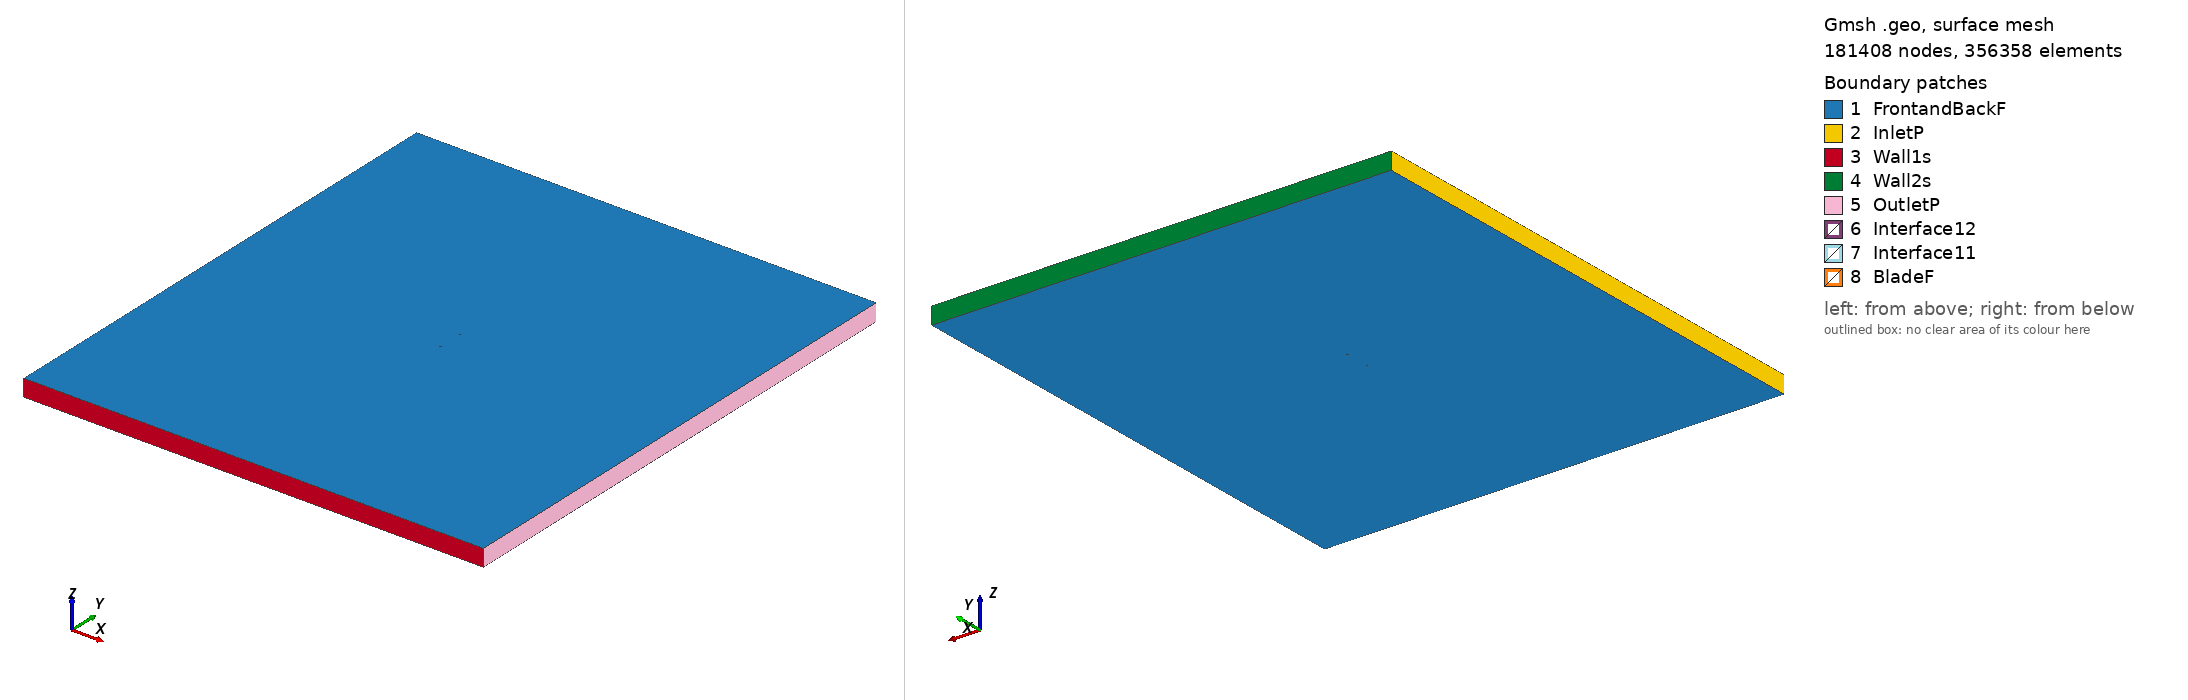

Gmsh geometry script, surface-meshed: 181408 nodes, 356358 surface elements. Boundary patches (legend numbers): 1 FrontandBackF, 2 InletP, 3 Wall1s, 4 Wall2s, 5 OutletP, 6 Interface12, 7 Interface11, 8 BladeF. Left view from above one corner, right view from below the opposite corner. Legend entries are the model's physical surfaces. The drawing asked Gmsh for element sizes between 1% and 20% of the model's largest extent; the script's own settings can give other sizes.

=== hq3513_tsr_1.898_aoa_-5.692.geo (drawn) ===
SetFactory("OpenCASCADE");

Point(1) = {0.074630, 0.743346, 0, 1.0};
Point(2) = {0.070813, 0.743836, 0, 1.0};
Point(3) = {0.066990, 0.744377, 0, 1.0};
Point(4) = {0.063168, 0.744917, 0, 1.0};
Point(5) = {0.059349, 0.745421, 0, 1.0};
Point(6) = {0.055530, 0.745929, 0, 1.0};
Point(7) = {0.051712, 0.746421, 0, 1.0};
Point(8) = {0.047895, 0.746906, 0, 1.0};
Point(9) = {0.044080, 0.747371, 0, 1.0};
Point(10) = {0.036460, 0.748207, 0, 1.0};
Point(11) = {0.028853, 0.748909, 0, 1.0};
Point(12) = {0.021262, 0.749452, 0, 1.0};
Point(13) = {0.013687, 0.749830, 0, 1.0};
Point(14) = {0.006133, 0.750000, 0, 1.0};
Point(15) = {-0.001399, 0.749940, 0, 1.0};
Point(16) = {-0.008906, 0.749642, 0, 1.0};
Point(17) = {-0.016391, 0.749121, 0, 1.0};
Point(18) = {-0.020126, 0.748780, 0, 1.0};
Point(19) = {-0.023855, 0.748386, 0, 1.0};
Point(20) = {-0.027579, 0.747933, 0, 1.0};
Point(21) = {-0.031294, 0.747403, 0, 1.0};
Point(22) = {-0.035003, 0.746804, 0, 1.0};
Point(23) = {-0.038707, 0.746150, 0, 1.0};
Point(24) = {-0.042405, 0.745449, 0, 1.0};
Point(25) = {-0.046097, 0.744677, 0, 1.0};
Point(26) = {-0.049779, 0.743803, 0, 1.0};
Point(27) = {-0.053445, 0.742783, 0, 1.0};
Point(28) = {-0.057094, 0.741579, 0, 1.0};
Point(29) = {-0.060721, 0.740162, 0, 1.0};
Point(30) = {-0.064323, 0.738485, 0, 1.0};
Point(31) = {-0.067888, 0.736443, 0, 1.0};
Point(32) = {-0.069651, 0.735226, 0, 1.0};
Point(33) = {-0.071392, 0.733788, 0, 1.0};
Point(34) = {-0.072250, 0.732947, 0, 1.0};
Point(35) = {-0.073096, 0.731979, 0, 1.0};
Point(36) = {-0.073594, 0.731309, 0, 1.0};
Point(37) = {-0.074080, 0.730509, 0, 1.0};
Point(38) = {-0.074386, 0.729804, 0, 1.0};
Point(39) = {-0.074630, 0.728469, 0, 1.0};
Point(40) = {-0.074185, 0.727783, 0, 1.0};
Point(41) = {-0.073780, 0.727503, 0, 1.0};
Point(42) = {-0.073183, 0.727178, 0, 1.0};
Point(43) = {-0.072592, 0.726928, 0, 1.0};
Point(44) = {-0.071620, 0.726623, 0, 1.0};
Point(45) = {-0.070659, 0.726432, 0, 1.0};
Point(46) = {-0.068750, 0.726188, 0, 1.0};
Point(47) = {-0.066853, 0.726064, 0, 1.0};
Point(48) = {-0.063076, 0.725980, 0, 1.0};
Point(49) = {-0.059312, 0.726024, 0, 1.0};
Point(50) = {-0.055555, 0.726139, 0, 1.0};
Point(51) = {-0.051804, 0.726311, 0, 1.0};
Point(52) = {-0.048058, 0.726538, 0, 1.0};
Point(53) = {-0.044316, 0.726809, 0, 1.0};
Point(54) = {-0.040578, 0.727112, 0, 1.0};
Point(55) = {-0.036842, 0.727441, 0, 1.0};
Point(56) = {-0.033108, 0.727787, 0, 1.0};
Point(57) = {-0.029376, 0.728155, 0, 1.0};
Point(58) = {-0.025647, 0.728550, 0, 1.0};
Point(59) = {-0.021921, 0.728982, 0, 1.0};
Point(60) = {-0.018200, 0.729458, 0, 1.0};
Point(61) = {-0.014482, 0.729969, 0, 1.0};
Point(62) = {-0.007056, 0.731080, 0, 1.0};
Point(63) = {0.000358, 0.732312, 0, 1.0};
Point(64) = {0.007762, 0.733656, 0, 1.0};
Point(65) = {0.015156, 0.735088, 0, 1.0};
Point(66) = {0.022546, 0.736565, 0, 1.0};
Point(67) = {0.029939, 0.738015, 0, 1.0};
Point(68) = {0.037339, 0.739391, 0, 1.0};
Point(69) = {0.044752, 0.740629, 0, 1.0};
Point(70) = {0.048467, 0.741170, 0, 1.0};
Point(71) = {0.052187, 0.741654, 0, 1.0};
Point(72) = {0.055916, 0.742060, 0, 1.0};
Point(73) = {0.059649, 0.742415, 0, 1.0};
Point(74) = {0.063390, 0.742692, 0, 1.0};
Point(75) = {0.067130, 0.742971, 0, 1.0};
Point(76) = {0.070877, 0.743188, 0, 1.0};
Point(77) = {-0.074630, -0.743346, 0, 1.0};
Point(78) = {-0.070813, -0.743836, 0, 1.0};
Point(79) = {-0.066990, -0.744377, 0, 1.0};
Point(80) = {-0.063168, -0.744917, 0, 1.0};
Point(81) = {-0.059349, -0.745421, 0, 1.0};
Point(82) = {-0.055530, -0.745929, 0, 1.0};
Point(83) = {-0.051712, -0.746421, 0, 1.0};
Point(84) = {-0.047895, -0.746906, 0, 1.0};
Point(85) = {-0.044080, -0.747371, 0, 1.0};
Point(86) = {-0.036460, -0.748207, 0, 1.0};
Point(87) = {-0.028853, -0.748909, 0, 1.0};
Point(88) = {-0.021262, -0.749452, 0, 1.0};
Point(89) = {-0.013687, -0.749830, 0, 1.0};
Point(90) = {-0.006133, -0.750000, 0, 1.0};
Point(91) = {0.001399, -0.749940, 0, 1.0};
Point(92) = {0.008906, -0.749642, 0, 1.0};
Point(93) = {0.016391, -0.749121, 0, 1.0};
Point(94) = {0.020126, -0.748780, 0, 1.0};
Point(95) = {0.023855, -0.748386, 0, 1.0};
Point(96) = {0.027579, -0.747933, 0, 1.0};
Point(97) = {0.031294, -0.747403, 0, 1.0};
Point(98) = {0.035003, -0.746804, 0, 1.0};
Point(99) = {0.038707, -0.746150, 0, 1.0};
Point(100) = {0.042405, -0.745449, 0, 1.0};
Point(101) = {0.046097, -0.744677, 0, 1.0};
Point(102) = {0.049779, -0.743803, 0, 1.0};
Point(103) = {0.053445, -0.742783, 0, 1.0};
Point(104) = {0.057094, -0.741579, 0, 1.0};
Point(105) = {0.060721, -0.740162, 0, 1.0};
Point(106) = {0.064323, -0.738485, 0, 1.0};
Point(107) = {0.067888, -0.736443, 0, 1.0};
Point(108) = {0.069651, -0.735226, 0, 1.0};
Point(109) = {0.071392, -0.733788, 0, 1.0};
Point(110) = {0.072250, -0.732947, 0, 1.0};
Point(111) = {0.073096, -0.731979, 0, 1.0};
Point(112) = {0.073594, -0.731309, 0, 1.0};
Point(113) = {0.074080, -0.730509, 0, 1.0};
Point(114) = {0.074386, -0.729804, 0, 1.0};
Point(115) = {0.074630, -0.728469, 0, 1.0};
Point(116) = {0.074185, -0.727783, 0, 1.0};
Point(117) = {0.073780, -0.727503, 0, 1.0};
Point(118) = {0.073183, -0.727178, 0, 1.0};
Point(119) = {0.072592, -0.726928, 0, 1.0};
Point(120) = {0.071620, -0.726623, 0, 1.0};
Point(121) = {0.070659, -0.726432, 0, 1.0};
Point(122) = {0.068750, -0.726188, 0, 1.0};
Point(123) = {0.066853, -0.726064, 0, 1.0};
Point(124) = {0.063076, -0.725980, 0, 1.0};
Point(125) = {0.059312, -0.726024, 0, 1.0};
Point(126) = {0.055555, -0.726139, 0, 1.0};
Point(127) = {0.051804, -0.726311, 0, 1.0};
Point(128) = {0.048058, -0.726538, 0, 1.0};
Point(129) = {0.044316, -0.726809, 0, 1.0};
Point(130) = {0.040578, -0.727112, 0, 1.0};
Point(131) = {0.036842, -0.727441, 0, 1.0};
Point(132) = {0.033108, -0.727787, 0, 1.0};
Point(133) = {0.029376, -0.728155, 0, 1.0};
Point(134) = {0.025647, -0.728550, 0, 1.0};
Point(135) = {0.021921, -0.728982, 0, 1.0};
Point(136) = {0.018200, -0.729458, 0, 1.0};
Point(137) = {0.014482, -0.729969, 0, 1.0};
Point(138) = {0.007056, -0.731080, 0, 1.0};
Point(139) = {-0.000358, -0.732312, 0, 1.0};
Point(140) = {-0.007762, -0.733656, 0, 1.0};
Point(141) = {-0.015156, -0.735088, 0, 1.0};
Point(142) = {-0.022546, -0.736565, 0, 1.0};
Point(143) = {-0.029939, -0.738015, 0, 1.0};
Point(144) = {-0.037339, -0.739391, 0, 1.0};
Point(145) = {-0.044752, -0.740629, 0, 1.0};
Point(146) = {-0.048467, -0.741170, 0, 1.0};
Point(147) = {-0.052187, -0.741654, 0, 1.0};
Point(148) = {-0.055916, -0.742060, 0, 1.0};
Point(149) = {-0.059649, -0.742415, 0, 1.0};
Point(150) = {-0.063390, -0.742692, 0, 1.0};
Point(151) = {-0.067130, -0.742971, 0, 1.0};
Point(152) = {-0.070877, -0.743188, 0, 1.0};

// Lines: first blade (splines 1-4)
Spline(1) = {1:22};
Spline(2) = {22:56};
Spline(3) = {56:76};
Spline(4) = {76,1};

// Lines: second blade (splines 5-8)
Spline(5) = {77:98};
Spline(6) = {98:132};
Spline(7) = {132:152};
Spline(8) = {152,77};

// Outer domain (points 20001-4 and lines)
Point(153) = {-13.50000000, -15.00000000, 0, 1.0};
Point(154) = {-13.50000000, 15.00000000, 0, 1.0};
Point(155) = {13.50000000, 15.00000000, 0, 1.0};
Point(156) = {13.50000000, -15.00000000, 0, 1.0};
Line(11) = {153, 154};
Line(12) = {154, 155};
Line(13) = {155, 156};
Line(14) = {153, 156};

// Interface (between moving and stationary domain) (circles)
Circle(9) = {0, 0, 0, 0.80000000, 0, 2*Pi};
Circle(10) = {0, 0, 0, 0.80000000, 0, 2*Pi};

// Loops collect Lines/Splines/etc (blade1, blade2, domain, first circle)
Line Loop(1) = {1:4};
Line Loop(2) = {5:8};
Line Loop(3) = {11,12,13,-14};
Line Loop(4) = {9};

// BooleanDifference cuts out the circle/interface from the domain
Plane Surface(1) = {3};
Plane Surface(2) = {4};
BooleanDifference{ Surface{1}; Delete;}{ Surface{2}; Delete;}

// This one cuts out the blades from the inner circle/interface
Line Loop(6) = {10};
Plane Surface(5) = {6};
Plane Surface(6) = {1};
Plane Surface(7) = {2};
BooleanDifference{ Surface{5}; Delete;}{ Surface{6,7}; Delete;}

// extrude to 3rd dimension
Extrude {0, 0, 1} {Surface{1}; Surface{5}; Layers{1}; Recombine;}

// Physical Surfaces are the named boundaries (patches)
Physical Surface("Interface11") = {12};
Physical Surface("Interface12") = {10};

// sides of domain
Physical Surface("InletP") = {6};
Physical Surface("OutletP") = {9};

// top and bottom of domain
Physical Surface("Wall1s") = {7};
Physical Surface("Wall2s") = {8};

// Check FrontandBackF by ensuring there is nothing in the 3rd dimension
Physical Surface("FrontandBackF") = {1,11,5,21};
Physical Surface("BladeF") = {13:20};
Physical Volume("Turbine") = {2};
Physical Volume("Farfield") = {1};

// settings for airfoil boundary layer
Field[1] = BoundaryLayer;
Field[1].EdgesList = {1:8};
Field[1].hwall_n = 1e-3;
Field[1].thickness = 1.5e-2;
Field[1].ratio = 1.05;
Field[1].Quads = 1;
BoundaryLayer Field = 1;

// control points for mesh (blade and interface)
// floor((arc length / 1.5mm)/ 6) -> Transfinite Line
Transfinite Line {1,2,3,5,6,7} = 33 Using Progression 1;
Transfinite Line {4,8} = 1 Using Progression 1;
Transfinite Line {9, 15} = 800 Using Progression 1;

// For more information on gmsh syntax, visit http://gmsh.info/doc/texinfo/gmsh.html
